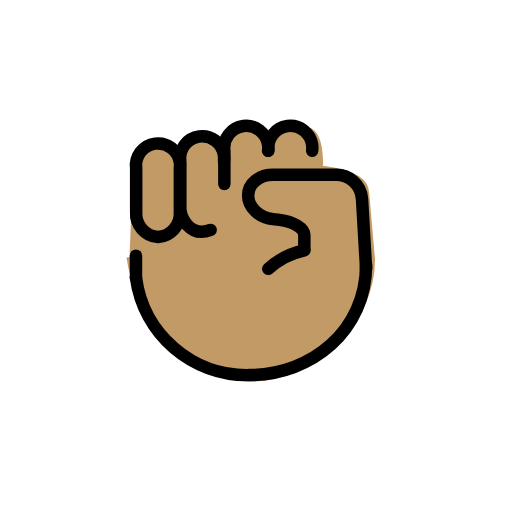
t = 0.00 s
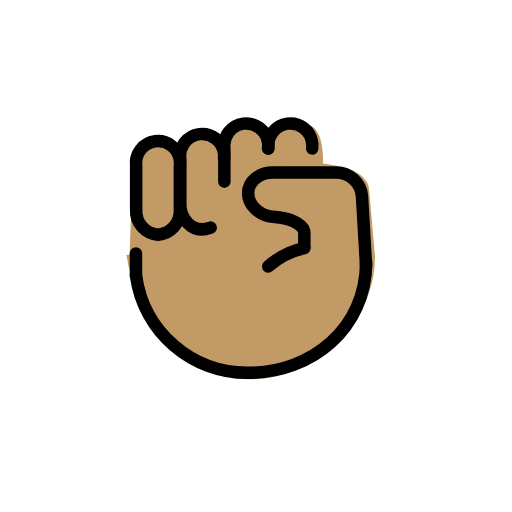
t = 0.48 s
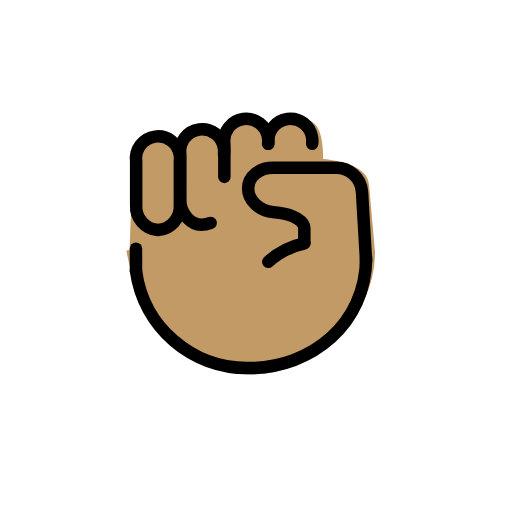
t = 1.43 s
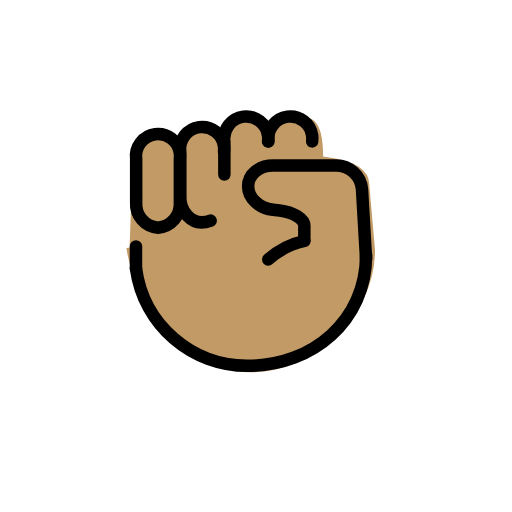
t = 1.90 s
t = 2.38 s: frame unchanged from t = 1.43 s, image omitted
t = 3.33 s: frame unchanged from t = 0.48 s, image omitted

The animated SVG that drew these frames (rendered in a browser with its animation timeline set to each time). Animation: 1 SMIL element (animateTransform=1); one cycle of 3.80 s, repeats indefinitely.

<?xml version='1.0' encoding='utf-8'?>
<svg xmlns="http://www.w3.org/2000/svg" id="emoji" viewBox="-5 -5 82 82" width="200" height="200" role="img">
  <title>OpenMoji: raised fist: medium skin tone</title><g><g id="color" />
  <g id="hair" />
  <g id="skin">
    <path fill="#c19a65" stroke="#c19a65" d="M21.2413,36.1672c-2.0638-0.1527-3.6226-1.9342-3.5-4v-7c-0.2578-1.933,1.1001-3.709,3.0331-3.9669 c1.933-0.2578,3.709,1.1001,3.9669,3.0331c0.0413,0.3099,0.0413,0.6239,0,0.9337v7C24.864,34.233,23.3051,36.0145,21.2413,36.1672z" />
    <path fill="#c19a65" stroke="#c19a65" d="M41.7566,38.9362c-2.0638-0.1527-3.6226-1.9342-3.5-4v-15c-0.2578-1.933,1.1001-3.709,3.0331-3.9669 c1.933-0.2578,3.709,1.1001,3.9669,3.0331c0.0413,0.3099,0.0413,0.6239,0,0.9337v15 C45.3792,37.002,43.8204,38.7835,41.7566,38.9362z" />
    <path fill="#c19a65" stroke="#c19a65" d="M35.2055,38.9362c-2.0638-0.1527-3.6226-1.9342-3.5-4v-15c-0.2578-1.933,1.1001-3.709,3.0331-3.9669 c1.933-0.2578,3.709,1.1001,3.9669,3.0331c0.0413,0.3099,0.0413,0.6239,0,0.9337v15 C38.8281,37.002,37.2693,38.7835,35.2055,38.9362z" />
    <path fill="#c19a65" stroke="#c19a65" d="M27.5528,40.1672c-2.0638-0.1527-3.6226-1.9342-3.5-4v-15c-0.2578-1.933,1.1001-3.709,3.0331-3.9669 c1.933-0.2578,3.709,1.1001,3.9669,3.0331c0.0413,0.3099,0.0413,0.6239,0,0.9337v15 C31.1754,38.233,29.6166,40.0145,27.5528,40.1672z" />
    <path fill="#c19a65" stroke="#c19a65" d="M20.0368,41.1694c-2.0638-0.1527-3.6226-1.9342-3.5-4v-15c-0.2578-1.933,1.1001-3.709,3.0331-3.9669 c1.933-0.2578,3.709,1.1001,3.9669,3.0331c0.0413,0.3099,0.0413,0.6239,0,0.9337v15 C23.6594,39.2352,22.1006,41.0167,20.0368,41.1694z" />
    <path fill="#c19a65" stroke="#c19a65" d="M31.9818,16.3328c-0.2578-1.933,2.7585-0.1838,6.218,0.4567c2.3329,0.4319,4.5808-3.02,4.8386-1.087 c-0.2372,0.8694,3.7325-2.5368,3.1508,7.8034" />
    <line x1="44.2119" x2="44.1776" y1="20.053" y2="20.6948" fill="#c19a65" stroke="#c19a65" />
    <path fill="#c19a65" stroke="#c19a65" d="M15.7504,36.1672c1.1419,8.8555,10.7801,19.5839,19.4548,19.4524c9.667,0,19.3573-8.7184,19.3573-19.0617 l0,0l-0.9282-10.5345c0-5.1523-14.0999-4.1388-16.301-4.0927L16,29.4275" />
  </g>
  <g id="skin-shadow" />
  <g id="line">
    <path fill="none" stroke="#000000" stroke-linecap="round" stroke-linejoin="round" stroke-width="2" d="M43.7413,34.9892v-2.333 c0-1.1-1.789-2.2-3.976-2.441l-1.049-0.117c-2.187-0.242-3.976-1.851-3.976-3.774s1.8-3.334,4-3.334h10 c2.2011-0.0448,4.0567,1.6316,4.235,3.826l0.657,11.213" />
    <path fill="none" stroke="#000000" stroke-linecap="round" stroke-linejoin="round" stroke-width="2" d="M37.9633,38.0552 c1.6302-1.4796,3.6236-2.5003,5.777-2.958" />
    <path fill="none" stroke="#000000" stroke-linecap="round" stroke-miterlimit="10" stroke-width="2" d="M16.7761,39.479 c1.1988,9.0291,8.9653,15.7322,18.0727,15.5981c10.1492,0,18.7855-7.1738,18.7855-17.7199" />
    <line x1="16.7761" x2="16.7761" y1="39.479" y2="35.9583" fill="none" stroke="#000000" stroke-linecap="round" stroke-linejoin="round" stroke-width="2" />
    <path fill="none" stroke="#000000" stroke-linecap="round" stroke-linejoin="round" stroke-width="2" d="M20.3076,32.9647 c-2.0638-0.1527-3.6226-1.9342-3.5-4v-7c-0.2578-1.933,1.1001-3.709,3.0331-3.9669c1.933-0.2578,3.709,1.1001,3.9669,3.0331 c0.0413,0.3099,0.0413,0.6239,0,0.9337v7C23.9302,31.0305,22.3714,32.812,20.3076,32.9647z" />
    <path fill="none" stroke="#000000" stroke-linecap="round" stroke-linejoin="round" stroke-width="2" d="M28.7444,31.8273 c-3.322,1.2271-4.997-1.9342-4.8744-4v-7c-0.2578-1.933,1.1001-3.709,3.0331-3.9669c1.933-0.2578,3.709,1.1001,3.9669,3.0331 c0.0413,0.3099,0.0413,0.6239,0,0.9337" />
    <path fill="none" stroke="#000000" stroke-linecap="round" stroke-linejoin="round" stroke-width="2" d="M30.9324,24.4656V19.148 c-0.2578-1.933,1.1001-3.709,3.0331-3.9669c1.933-0.2578,3.709,1.1001,3.9669,3.0331c0.0413,0.3099,0.0413,0.6239,0,0.9337" />
    <path fill="none" stroke="#000000" stroke-linecap="round" stroke-linejoin="round" stroke-width="2" d="M37.9948,19.148 c-0.2578-1.933,1.1001-3.709,3.0331-3.9669c1.933-0.2578,3.709,1.1001,3.9669,3.0331c0.0413,0.3099,0.0413,0.6239,0,0.9337" />
  </g>
<animateTransform attributeName="transform" type="translate" values="0 0;0 -1.5;0 0" dur="3.8s" repeatCount="indefinite" /></g></svg>
